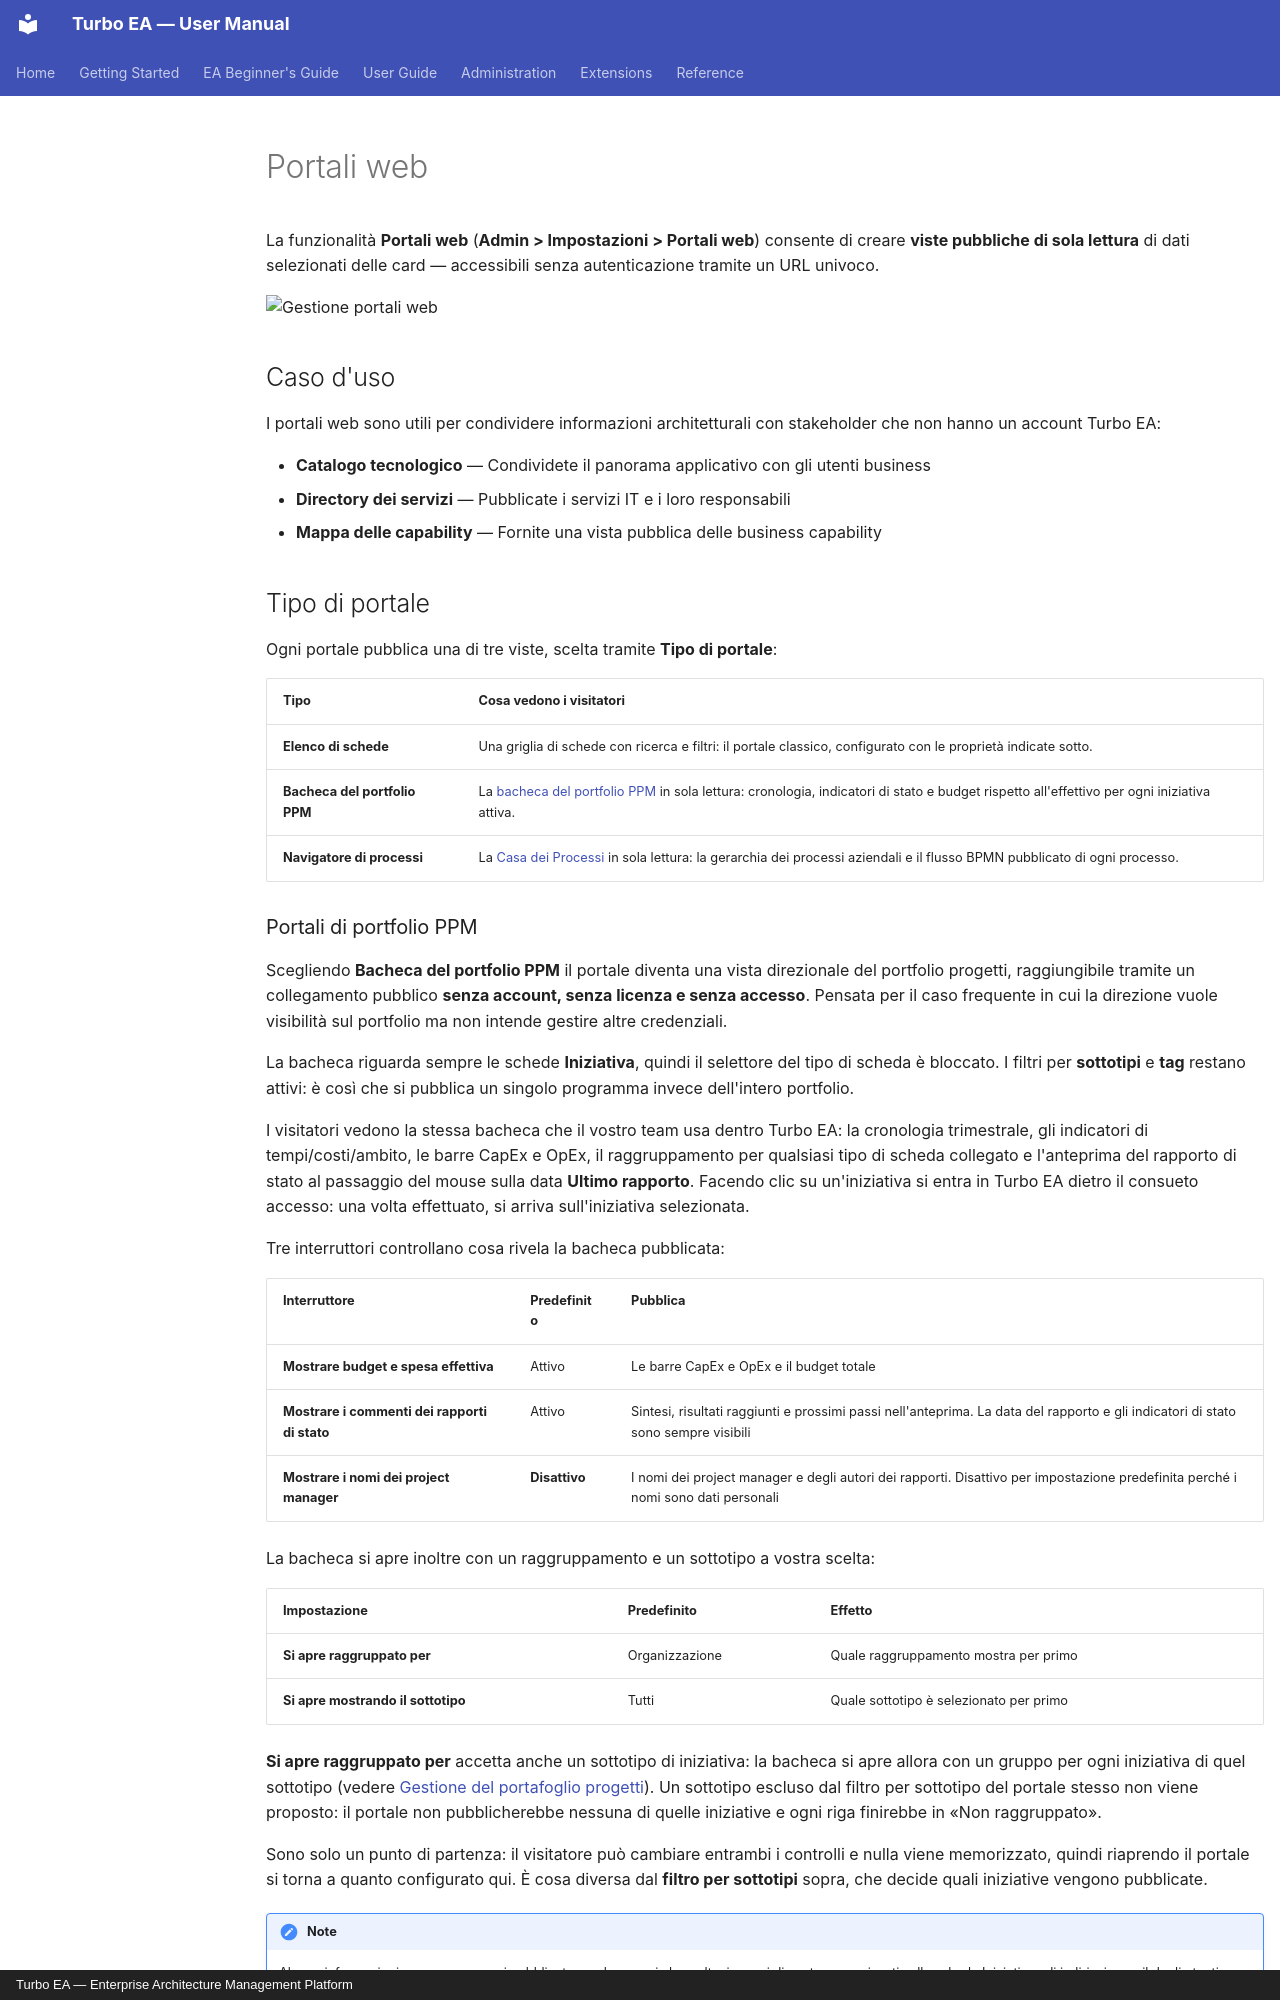

repository: vincentmakes/turbo-ea · page: admin/web-portals.it/index.html · generator: mkdocs · copyright: Turbo EA — Enterprise Architecture Management Platform

# Portali web

La funzionalità **Portali web** (**Admin > Impostazioni > Portali web**) consente di creare **viste pubbliche di sola lettura** di dati selezionati delle card — accessibili senza autenticazione tramite un URL univoco.

![Gestione portali web](../assets/img/it/30_admin_impostazioni_portali_web.png)

## Caso d'uso

I portali web sono utili per condividere informazioni architetturali con stakeholder che non hanno un account Turbo EA:

- **Catalogo tecnologico** — Condividete il panorama applicativo con gli utenti business
- **Directory dei servizi** — Pubblicate i servizi IT e i loro responsabili
- **Mappa delle capability** — Fornite una vista pubblica delle business capability

## Tipo di portale

Ogni portale pubblica una di tre viste, scelta tramite **Tipo di portale**:

| Tipo | Cosa vedono i visitatori |
|------|--------------------------|
| **Elenco di schede** | Una griglia di schede con ricerca e filtri: il portale classico, configurato con le proprietà indicate sotto. |
| **Bacheca del portfolio PPM** | La [bacheca del portfolio PPM](../guide/ppm.md) in sola lettura: cronologia, indicatori di stato e budget rispetto all'effettivo per ogni iniziativa attiva. |
| **Navigatore di processi** | La [Casa dei Processi](../guide/bpm.md) in sola lettura: la gerarchia dei processi aziendali e il flusso BPMN pubblicato di ogni processo. |

### Portali di portfolio PPM

Scegliendo **Bacheca del portfolio PPM** il portale diventa una vista direzionale del
portfolio progetti, raggiungibile tramite un collegamento pubblico **senza account,
senza licenza e senza accesso**. Pensata per il caso frequente in cui la direzione vuole
visibilità sul portfolio ma non intende gestire altre credenziali.

La bacheca riguarda sempre le schede **Iniziativa**, quindi il selettore del tipo di
scheda è bloccato. I filtri per **sottotipi** e **tag** restano attivi: è così che si
pubblica un singolo programma invece dell'intero portfolio.

I visitatori vedono la stessa bacheca che il vostro team usa dentro Turbo EA: la
cronologia trimestrale, gli indicatori di tempi/costi/ambito, le barre CapEx e OpEx, il
raggruppamento per qualsiasi tipo di scheda collegato e l'anteprima del rapporto di stato
al passaggio del mouse sulla data **Ultimo rapporto**. Facendo clic su un'iniziativa si
entra in Turbo EA dietro il consueto accesso: una volta effettuato, si arriva
sull'iniziativa selezionata.

Tre interruttori controllano cosa rivela la bacheca pubblicata:

| Interruttore | Predefinito | Pubblica |
|--------------|-------------|----------|
| **Mostrare budget e spesa effettiva** | Attivo | Le barre CapEx e OpEx e il budget totale |
| **Mostrare i commenti dei rapporti di stato** | Attivo | Sintesi, risultati raggiunti e prossimi passi nell'anteprima. La data del rapporto e gli indicatori di stato sono sempre visibili |
| **Mostrare i nomi dei project manager** | **Disattivo** | I nomi dei project manager e degli autori dei rapporti. Disattivo per impostazione predefinita perché i nomi sono dati personali |

La bacheca si apre inoltre con un raggruppamento e un sottotipo a vostra scelta:

| Impostazione | Predefinito | Effetto |
|--------------|-------------|---------|
| **Si apre raggruppato per** | Organizzazione | Quale raggruppamento mostra per primo |
| **Si apre mostrando il sottotipo** | Tutti | Quale sottotipo è selezionato per primo |

**Si apre raggruppato per** accetta anche un sottotipo di iniziativa: la bacheca si apre allora con un gruppo per ogni iniziativa di quel sottotipo (vedere [Gestione del portafoglio progetti](../guide/ppm.md)). Un sottotipo escluso dal filtro per sottotipo del portale stesso non viene proposto: il portale non pubblicherebbe nessuna di quelle iniziative e ogni riga finirebbe in «Non raggruppato».

Sono solo un punto di partenza: il visitatore può cambiare entrambi i controlli e
nulla viene memorizzato, quindi riaprendo il portale si torna a quanto configurato
qui. È cosa diversa dal **filtro per sottotipi** sopra, che decide quali iniziative
vengono pubblicate.

!!! note
    Alcune informazioni non vengono mai pubblicate, qualunque sia la scelta: i campi di
    costo memorizzati sulla scheda Iniziativa, gli indirizzi e-mail degli utenti e tutto
    ciò che si trova nella pagina di dettaglio di un'iniziativa — pacchetti di lavoro,
    milestone, rischi, attività e cronologia dei rapporti restano dietro l'accesso.

Un portale di portfolio può essere protetto con SSO come qualsiasi altro portale.
Disattivando il modulo PPM in **Admin > Impostazioni** tutti i portali di portfolio
diventano immediatamente inaccessibili, senza doverli ritirare uno a uno.
